Run: headless pygame with SDL's dummy video driver; simulated clock (each Clock.tick advances the game by its frame time, no real sleeping); random seed 0; keys injected as events and as key.get_pressed() state; no mouse input.
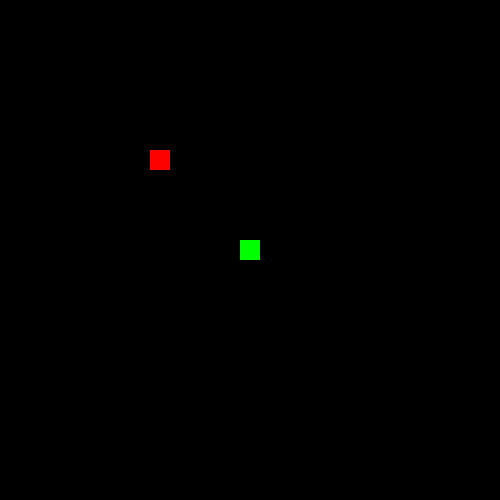
Frame 1 of 4 · flips 1–60 · no input
Frame 2 of 4 · flips 61–180 · tapped SPACE, RETURN · held RIGHT (→), D · screen unchanged from frame 1, image omitted
Frame 3 of 4 · flips 181–300 · held DOWN (↓), S · screen unchanged from frame 2, image omitted
Frame 4 of 4 · flips 301–420 · held LEFT (←), A, UP (↑), W · screen unchanged from frame 3, image omitted

The pygame program that drew these frames:

import pygame
"""
@author lb809 on 6/1/2017
"""

# CONSTANTS
dimension = 500

# Initial Conditions
pygame.init()
clock = pygame.time.Clock()
pygame.display.set_caption("Snake")
frame = pygame.display.set_mode((dimension, dimension))

# COLOURS
BLACK = (0, 0, 0)
RED = (255, 0, 0)
GREEN = (0, 255, 0)


# CLASSES

class apple:

    def __init__(self, frame, x, y):
        self.dim = 20
        self.frame = frame
        self.x = x
        self.y = y

    def drawApple(self):
        pygame.draw.rect(frame, RED, (self.x, self.y, self.dim, self.dim))

    def checkCollisionWith(self, snake):
        pass
        # write collision code


class snake:

    def __init__(self, frame):
        self.frame = frame
        self.x = int(dimension / 2) - 10
        self.y = int(dimension / 2) - 10
        self.yv = 0
        self.xv = 0
        self.dim = 20
        self.snakeParts = []
        self.snakeParts.append([self.x, self.y])


    def drawSnake(self):
        for part in self.snakeParts:
            pygame.draw.rect(self.frame, GREEN, (part[0], part[1], self.dim, self.dim))

    def changeInY(self, dir):
        self.yv = dir * self.dim
        self.xv = 0

    def changeInX(self, dir):
        self.xv = dir * self.dim
        self.yv = 0

    def moveSnake(self):
        self.x += self.xv
        self.y += self.yv



def main():

    app = apple(frame, 150, 150)
    s = snake(frame)


    while True:
        frame.fill(BLACK)

        for event in pygame.event.get():
            if event.type == pygame.QUIT:
                exit()
            if event.type == pygame.KEYDOWN:
                if event.key == pygame.K_w:
                    s.changeInY(-1)
                if event.key == pygame.K_s:
                    s.changeInY(1)
                if event.key == pygame.K_a:
                    s.changeInX(-1)
                if event.key == pygame.K_d:
                    print("BANTER")
                    s.changeInX(1)


        app.drawApple()
        s.moveSnake()
        s.drawSnake()

        pygame.display.flip()
        clock.tick(60)


if __name__ == "__main__":
    main()
